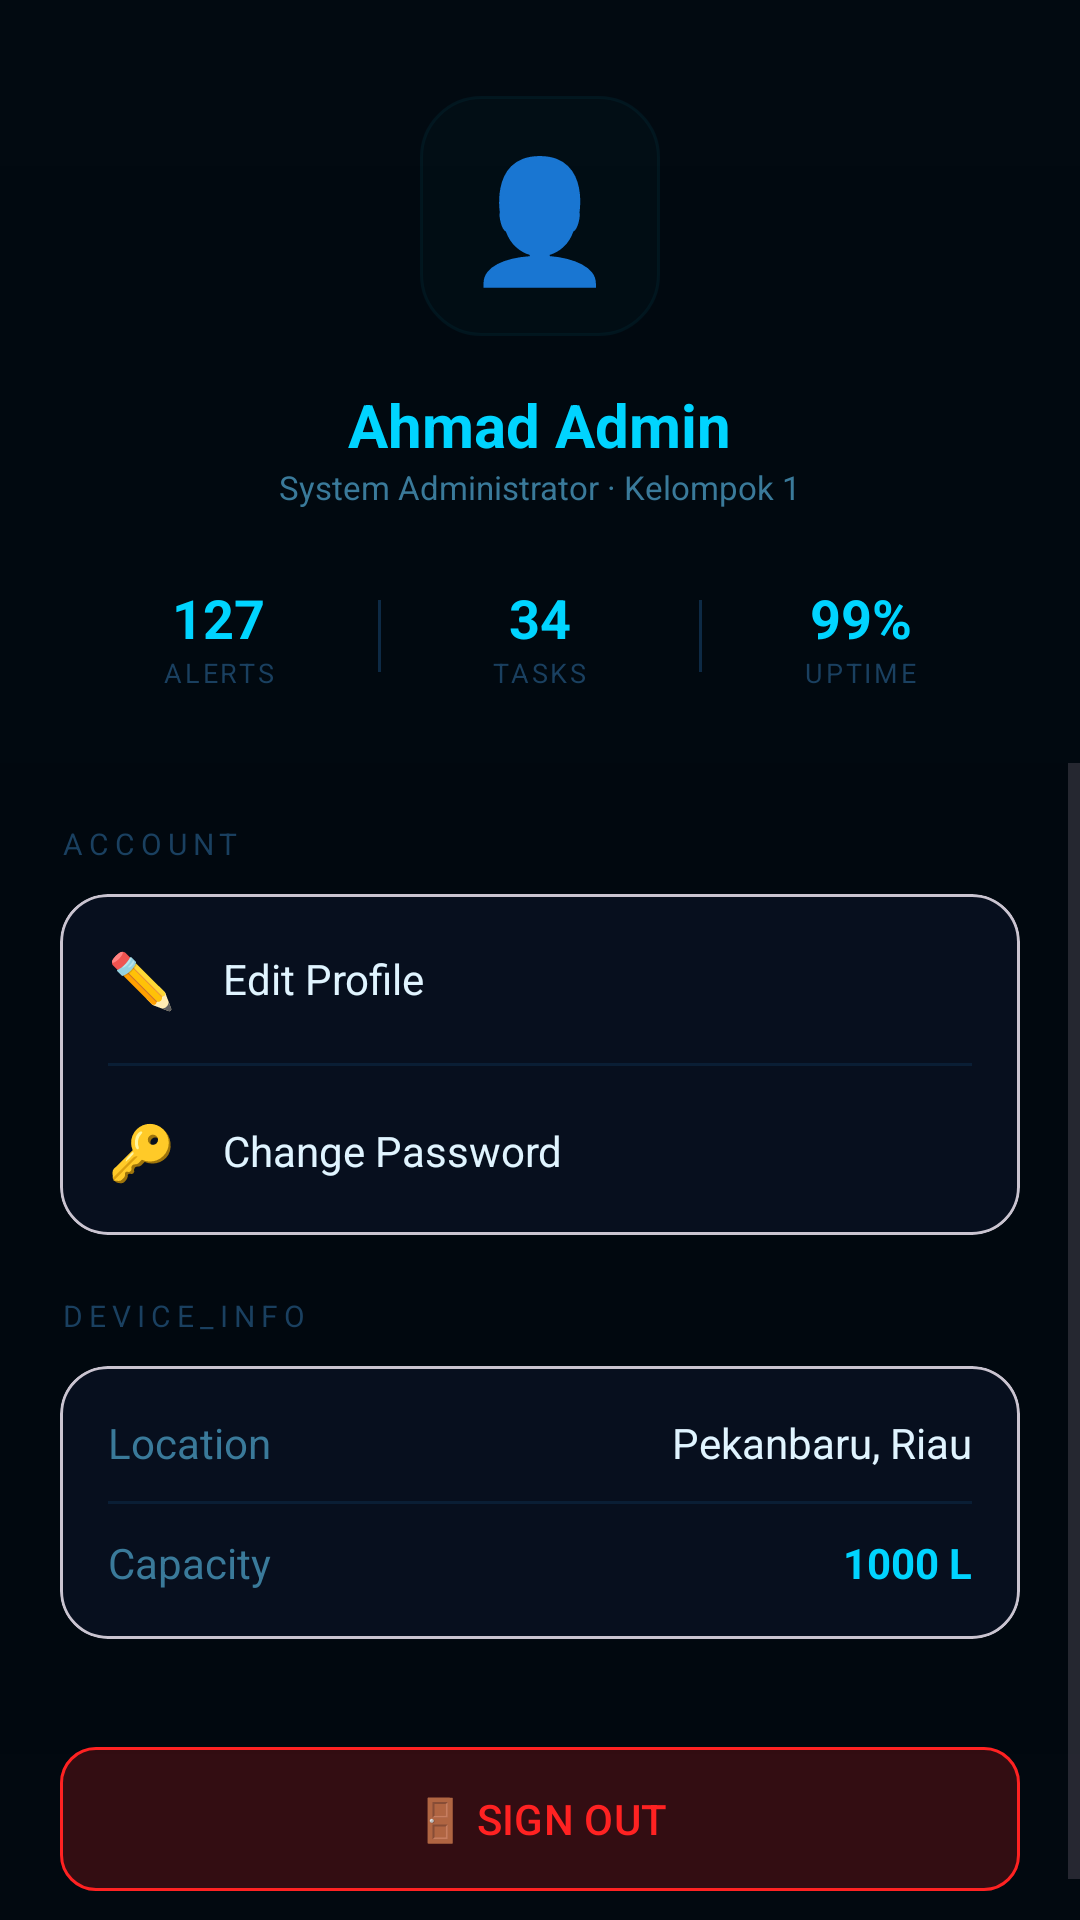

Write the Android layout XML for this screen, with the resource values it uses.
<!-- AndroidManifest.xml: application theme Theme.PureTank -->
<!-- res/layout/activity_profile.xml -->
<?xml version="1.0" encoding="utf-8"?>
<androidx.constraintlayout.widget.ConstraintLayout xmlns:android="http://schemas.android.com/apk/res/android"
    xmlns:app="http://schemas.android.com/apk/res-auto"
    xmlns:tools="http://schemas.android.com/tools"
    android:layout_width="match_parent"
    android:layout_height="match_parent"
    android:background="@color/pure_bg"
    tools:context=".ProfileActivity">

    <View
        android:layout_width="match_parent"
        android:layout_height="match_parent"
        android:alpha="0.2"
        android:background="@drawable/bg_scanlines" />

    <LinearLayout
        android:id="@+id/header"
        android:layout_width="match_parent"
        android:layout_height="wrap_content"
        android:orientation="vertical"
        android:paddingTop="32dp"
        android:paddingBottom="24dp"
        android:gravity="center"
        android:background="#0D071830"
        app:layout_constraintTop_toTopOf="parent">

        <FrameLayout
            android:layout_width="80dp"
            android:layout_height="80dp">
            <View
                android:layout_width="match_parent"
                android:layout_height="match_parent"
                android:background="@drawable/bg_badge_green"
                android:backgroundTint="#2600D4FF" />
            <TextView
                android:layout_width="wrap_content"
                android:layout_height="wrap_content"
                android:layout_gravity="center"
                android:text="👤"
                android:textSize="40sp" />
        </FrameLayout>

        <TextView
            android:layout_width="wrap_content"
            android:layout_height="wrap_content"
            android:layout_marginTop="16dp"
            android:text="Ahmad Admin"
            android:textColor="@color/pure_cy"
            android:textSize="20sp"
            android:textStyle="bold" />

        <TextView
            android:layout_width="wrap_content"
            android:layout_height="wrap_content"
            android:text="System Administrator · Kelompok 1"
            android:textColor="@color/pure_mu"
            android:textSize="11sp" />

        
        <LinearLayout
            android:layout_width="match_parent"
            android:layout_height="wrap_content"
            android:layout_marginTop="24dp"
            android:orientation="horizontal"
            android:paddingHorizontal="20dp">

            <LinearLayout android:layout_width="0dp" android:layout_height="wrap_content" android:layout_weight="1" android:orientation="vertical" android:gravity="center">
                <TextView android:layout_width="wrap_content" android:layout_height="wrap_content" android:text="127" android:textColor="@color/pure_cy" android:textSize="18sp" android:textStyle="bold" />
                <TextView android:layout_width="wrap_content" android:layout_height="wrap_content" android:text="ALERTS" android:textColor="@color/pure_dm" android:textSize="9sp" android:letterSpacing="0.1" />
            </LinearLayout>

            <View android:layout_width="1dp" android:layout_height="24dp" android:background="@color/pure_br" android:layout_gravity="center_vertical" />

            <LinearLayout android:layout_width="0dp" android:layout_height="wrap_content" android:layout_weight="1" android:orientation="vertical" android:gravity="center">
                <TextView android:layout_width="wrap_content" android:layout_height="wrap_content" android:text="34" android:textColor="@color/pure_cy" android:textSize="18sp" android:textStyle="bold" />
                <TextView android:layout_width="wrap_content" android:layout_height="wrap_content" android:text="TASKS" android:textColor="@color/pure_dm" android:textSize="9sp" android:letterSpacing="0.1" />
            </LinearLayout>

            <View android:layout_width="1dp" android:layout_height="24dp" android:background="@color/pure_br" android:layout_gravity="center_vertical" />

            <LinearLayout android:layout_width="0dp" android:layout_height="wrap_content" android:layout_weight="1" android:orientation="vertical" android:gravity="center">
                <TextView android:layout_width="wrap_content" android:layout_height="wrap_content" android:text="99%" android:textColor="@color/pure_cy" android:textSize="18sp" android:textStyle="bold" />
                <TextView android:layout_width="wrap_content" android:layout_height="wrap_content" android:text="UPTIME" android:textColor="@color/pure_dm" android:textSize="9sp" android:letterSpacing="0.1" />
            </LinearLayout>
        </LinearLayout>
    </LinearLayout>

    <ScrollView
        android:layout_width="match_parent"
        android:layout_height="0dp"
        app:layout_constraintTop_toBottomOf="@id/header"
        app:layout_constraintBottom_toBottomOf="parent">

        <LinearLayout
            android:layout_width="match_parent"
            android:layout_height="wrap_content"
            android:orientation="vertical"
            android:padding="20dp">

            <TextView android:layout_width="wrap_content" android:layout_height="wrap_content" android:text="ACCOUNT" android:textColor="@color/pure_dm" android:textSize="10sp" android:letterSpacing="0.2" />

            <com.google.android.material.card.MaterialCardView
                android:layout_width="match_parent"
                android:layout_height="wrap_content"
                android:layout_marginTop="10dp"
                android:layout_marginBottom="20dp"
                app:cardBackgroundColor="@color/pure_bg2"
                app:cardCornerRadius="16dp">
                <LinearLayout android:layout_width="match_parent" android:layout_height="wrap_content" android:orientation="vertical">
                    <LinearLayout android:layout_width="match_parent" android:layout_height="wrap_content" android:padding="16dp" android:gravity="center_vertical">
                        <TextView android:layout_width="wrap_content" android:layout_height="wrap_content" android:text="✏️" android:textSize="18sp" />
                        <TextView android:layout_width="0dp" android:layout_height="wrap_content" android:layout_weight="1" android:layout_marginStart="16dp" android:text="Edit Profile" android:textColor="@color/pure_tx" />
                    </LinearLayout>
                    <View android:layout_width="match_parent" android:layout_height="1dp" android:background="@color/pure_br2" android:layout_marginHorizontal="16dp" />
                    <LinearLayout android:layout_width="match_parent" android:layout_height="wrap_content" android:padding="16dp" android:gravity="center_vertical">
                        <TextView android:layout_width="wrap_content" android:layout_height="wrap_content" android:text="🔑" android:textSize="18sp" />
                        <TextView android:layout_width="0dp" android:layout_height="wrap_content" android:layout_weight="1" android:layout_marginStart="16dp" android:text="Change Password" android:textColor="@color/pure_tx" />
                    </LinearLayout>
                </LinearLayout>
            </com.google.android.material.card.MaterialCardView>

            <TextView android:layout_width="wrap_content" android:layout_height="wrap_content" android:text="DEVICE_INFO" android:textColor="@color/pure_dm" android:textSize="10sp" android:letterSpacing="0.2" />

            <com.google.android.material.card.MaterialCardView
                android:layout_width="match_parent"
                android:layout_height="wrap_content"
                android:layout_marginTop="10dp"
                app:cardBackgroundColor="@color/pure_bg2"
                app:cardCornerRadius="16dp">
                <LinearLayout android:layout_width="match_parent" android:layout_height="wrap_content" android:orientation="vertical" android:padding="16dp">
                    <LinearLayout android:layout_width="match_parent" android:layout_height="wrap_content" android:orientation="horizontal">
                        <TextView android:layout_width="0dp" android:layout_height="wrap_content" android:layout_weight="1" android:text="Location" android:textColor="@color/pure_mu" />
                        <TextView android:layout_width="wrap_content" android:layout_height="wrap_content" android:text="Pekanbaru, Riau" android:textColor="@color/pure_tx" />
                    </LinearLayout>
                    <View android:layout_width="match_parent" android:layout_height="1dp" android:background="@color/pure_br2" android:layout_marginVertical="10dp" />
                    <LinearLayout android:layout_width="match_parent" android:layout_height="wrap_content" android:orientation="horizontal">
                        <TextView android:layout_width="0dp" android:layout_height="wrap_content" android:layout_weight="1" android:text="Capacity" android:textColor="@color/pure_mu" />
                        <TextView android:layout_width="wrap_content" android:layout_height="wrap_content" android:text="1000 L" android:textColor="@color/pure_cy" android:textStyle="bold" />
                    </LinearLayout>
                </LinearLayout>
            </com.google.android.material.card.MaterialCardView>

            <com.google.android.material.button.MaterialButton
                android:id="@+id/btnLogout"
                android:layout_width="match_parent"
                android:layout_height="56dp"
                android:layout_marginTop="32dp"
                android:text="🚪 SIGN OUT"
                android:textColor="@color/pure_rd"
                android:backgroundTint="#1AFF2222"
                app:strokeColor="@color/pure_rd"
                app:strokeWidth="1dp"
                app:cornerRadius="12dp" />

        </LinearLayout>
    </ScrollView>

</androidx.constraintlayout.widget.ConstraintLayout>
<!-- resources referenced by this layout -->
<resources>
  <color name="pure_bg">#020910</color>
  <color name="pure_bg2">#070F1E</color>
  <color name="pure_br">#0D2A45</color>
  <color name="pure_br2">#0A1E35</color>
  <color name="pure_cy">#00D4FF</color>
  <color name="pure_dm">#1A4060</color>
  <color name="pure_mu">#3A7A9A</color>
  <color name="pure_rd">#FF2222</color>
  <color name="pure_tx">#E0F4FF</color>
  <!-- drawable bg_badge_green (drawable) -->
  <?xml version="1.0" encoding="utf-8"?>
  <shape xmlns:android="http://schemas.android.com/apk/res/android">
      <solid android:color="#1A00FF88" />
      <corners android:radius="20dp" />
      <stroke android:width="1dp" android:color="#5900FF88" />
  </shape>
  <!-- drawable bg_scanlines (drawable) -->
  <?xml version="1.0" encoding="utf-8"?>
  <layer-list xmlns:android="http://schemas.android.com/apk/res/android">
      <item>
          <shape>
              <gradient
                  android:angle="90"
                  android:centerY="0.5"
                  android:startColor="#00000000"
                  android:centerColor="#1A000000"
                  android:endColor="#00000000"
                  android:type="linear" />
          </shape>
      </item>
  </layer-list>
  <style name="Theme.PureTank" parent="Base.Theme.PureTank" />
  <style name="Base.Theme.PureTank" parent="Theme.Material3.DayNight.NoActionBar">
          
          <item name="colorPrimary">@color/pure_cy</item>
          <item name="android:windowBackground">@color/pure_bg</item>
          <item name="android:statusBarColor">#030C1A</item>
          <item name="android:navigationBarColor">#030A16</item>
      </style>
</resources>
